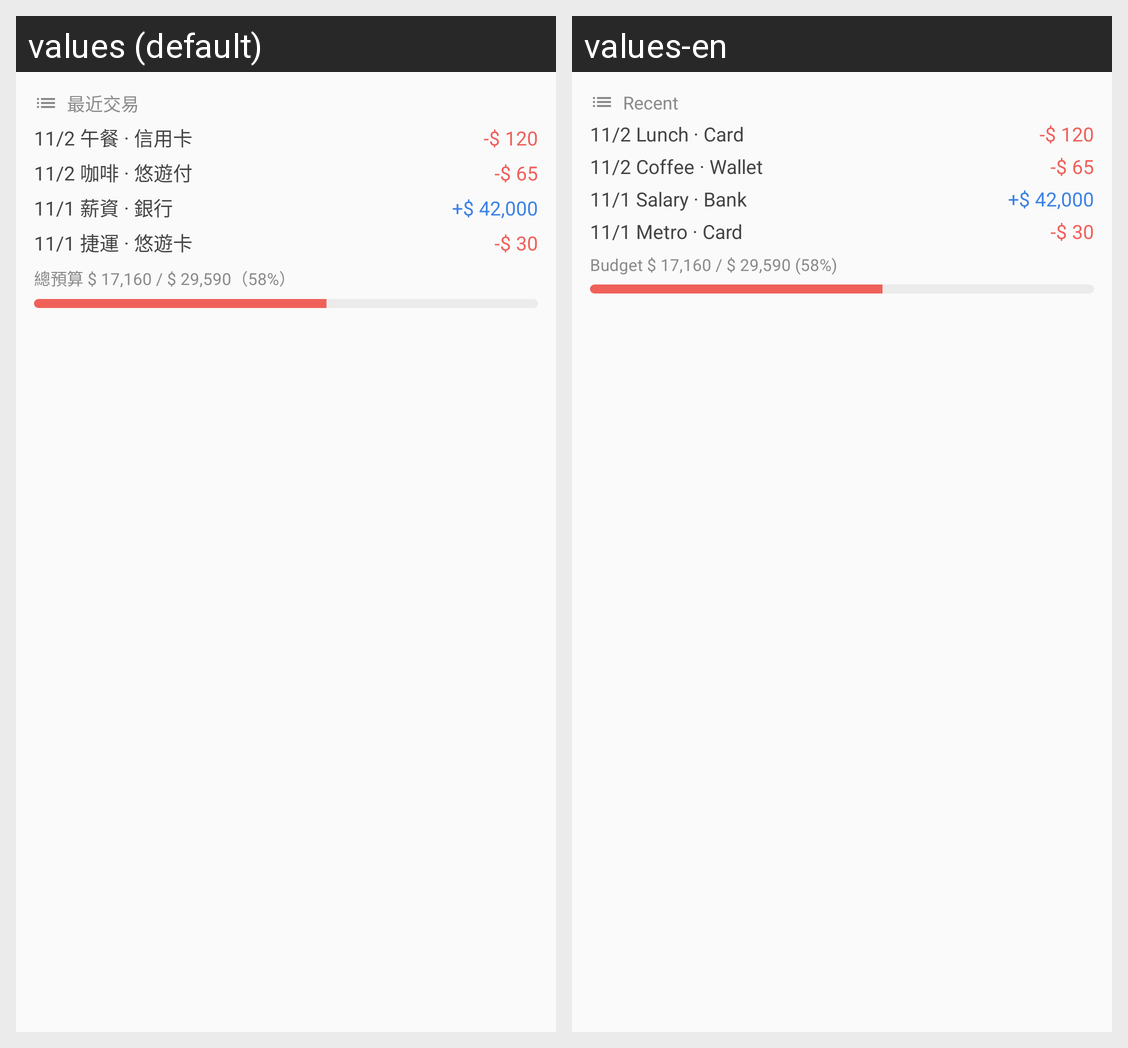

Translations of the strings shown on this Android screen, per locale in the grid:
Android screen res/layout/widget_recent_preview.xml rendered under 2 locales, left to right: values (default), values-en. Device: Nexus 5 (rendered at 1080×1920; each locale shown at half size, 540×960, under a caption strip naming it); theme Theme.MoneyManager.
Strings drawn on this screen, with the default value and each locale's value (text and hints the layout hard-codes, and strings that could not be matched under every locale, appear in the picture but are not listed):

widget_recent_label
  values: 最近交易
  values-en: Recent

widget_sample_lunch
  values: 11/2 午餐 · 信用卡
  values-en: 11/2 Lunch · Card

widget_sample_coffee
  values: 11/2 咖啡 · 悠遊付
  values-en: 11/2 Coffee · Wallet

widget_sample_salary
  values: 11/1 薪資 · 銀行
  values-en: 11/1 Salary · Bank

widget_sample_transport
  values: 11/1 捷運 · 悠遊卡
  values-en: 11/1 Metro · Card

widget_sample_budget_line
  values: 總預算 $ 17,160 / $ 29,590（58%）
  values-en: Budget $ 17,160 / $ 29,590 (58%)
